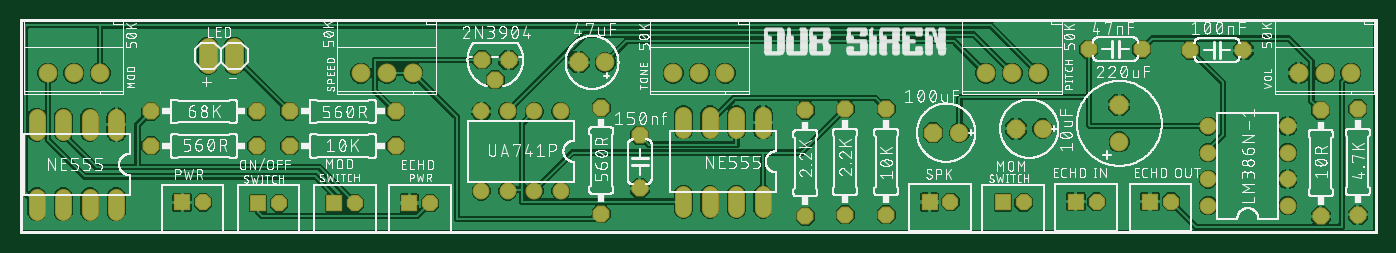
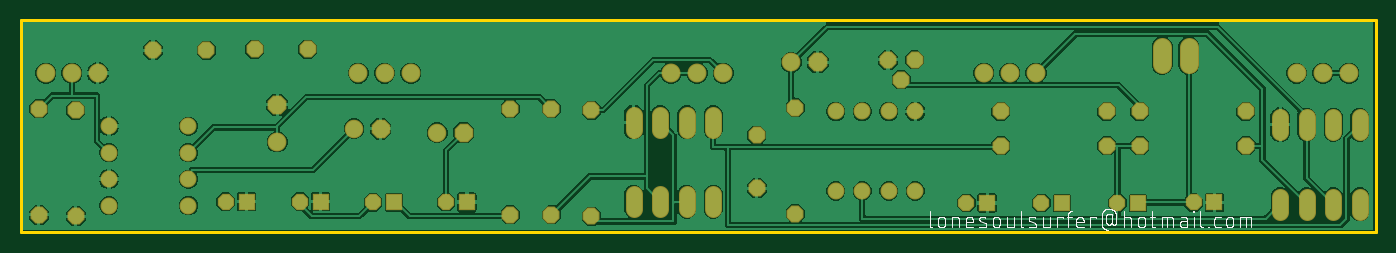
Circuit board: 7 layer files. Board 129.8 x 20.3 mm.
- bottom_copper: copper_bottom.gbr (112518 bytes)
- top_copper: copper_top.gbr (113005 bytes)
- outline: profile.gbr (239 bytes)
- bottom_silk: silkscreen_bottom.gbr (44224 bytes)
- top_silk: silkscreen_top.gbr (356323 bytes)
- bottom_mask: soldermask_bottom.gbr (2965 bytes)
- top_mask: soldermask_top.gbr (2962 bytes)

=== bottom_copper: copper_bottom.gbr (112518 bytes, source omitted) ===
=== top_copper: copper_top.gbr (113005 bytes, source omitted) ===
=== outline: profile.gbr ===
G04 EAGLE Gerber RS-274X export*
G75*
%MOMM*%
%FSLAX34Y34*%
%LPD*%
%IN*%
%IPPOS*%
%AMOC8*
5,1,8,0,0,1.08239X$1,22.5*%
G01*
%ADD10C,0.254000*%


D10*
X3810Y1270D02*
X1302260Y1270D01*
X1302260Y204370D01*
X3810Y204370D01*
X3810Y1270D01*
M02*

=== bottom_silk: silkscreen_bottom.gbr (44224 bytes, source omitted) ===
=== top_silk: silkscreen_top.gbr (356323 bytes, source omitted) ===
=== bottom_mask: soldermask_bottom.gbr ===
G04 EAGLE Gerber RS-274X export*
G75*
%MOMM*%
%FSLAX34Y34*%
%LPD*%
%INSoldermask Bottom*%
%IPPOS*%
%AMOC8*
5,1,8,0,0,1.08239X$1,22.5*%
G01*
%ADD10P,1.759533X8X22.500000*%
%ADD11P,1.924489X8X202.500000*%
%ADD12C,1.778000*%
%ADD13P,1.951982X8X202.500000*%
%ADD14C,1.803400*%
%ADD15P,1.759533X8X112.500000*%
%ADD16P,1.951982X8X112.500000*%
%ADD17C,1.625600*%
%ADD18C,1.625600*%
%ADD19C,1.828800*%
%ADD20C,1.812800*%
%ADD21P,1.759533X8X292.500000*%
%ADD22P,1.759533X8X202.500000*%
%ADD23R,1.562800X1.562800*%
%ADD24P,1.691559X8X202.500000*%


D10*
X1027430Y176530D03*
X1078230Y176530D03*
X1124814Y175666D03*
X1175614Y175666D03*
D11*
X957580Y100330D03*
D12*
X982980Y100330D03*
D13*
X538480Y163830D03*
D14*
X563880Y163830D03*
D15*
X596900Y43180D03*
X596900Y93980D03*
D16*
X1056640Y123190D03*
D14*
X1056640Y87630D03*
D11*
X877875Y96520D03*
D12*
X903275Y96520D03*
D17*
X521208Y116840D03*
X495808Y116840D03*
X495808Y40640D03*
X521208Y40640D03*
X470408Y116840D03*
X445008Y116840D03*
X470408Y40640D03*
X445008Y40640D03*
X1217930Y26670D03*
X1217930Y52070D03*
X1141730Y52070D03*
X1141730Y26670D03*
X1217930Y77470D03*
X1217930Y102870D03*
X1141730Y77470D03*
X1141730Y102870D03*
D18*
X95301Y97028D02*
X95301Y111252D01*
X69901Y111252D02*
X69901Y97028D01*
X69901Y35052D02*
X69901Y20828D01*
X95301Y20828D02*
X95301Y35052D01*
X44501Y97028D02*
X44501Y111252D01*
X19101Y111252D02*
X19101Y97028D01*
X44501Y35052D02*
X44501Y20828D01*
X19101Y20828D02*
X19101Y35052D01*
X715010Y99568D02*
X715010Y113792D01*
X689610Y113792D02*
X689610Y99568D01*
X689610Y37592D02*
X689610Y23368D01*
X715010Y23368D02*
X715010Y37592D01*
X664210Y99568D02*
X664210Y113792D01*
X638810Y113792D02*
X638810Y99568D01*
X664210Y37592D02*
X664210Y23368D01*
X638810Y23368D02*
X638810Y37592D01*
D19*
X182880Y162052D02*
X182880Y178308D01*
X208280Y178308D02*
X208280Y162052D01*
D20*
X29610Y153670D03*
X54610Y153670D03*
X79610Y153670D03*
X329330Y153670D03*
X354330Y153670D03*
X379330Y153670D03*
D10*
X128270Y83820D03*
X229870Y83820D03*
D21*
X755650Y118110D03*
X755650Y16510D03*
X793750Y119380D03*
X793750Y17780D03*
X560070Y120650D03*
X560070Y19050D03*
D15*
X1285240Y17780D03*
X1285240Y119380D03*
D22*
X363220Y83820D03*
X261620Y83820D03*
D15*
X1249680Y16510D03*
X1249680Y118110D03*
D21*
X833120Y119380D03*
X833120Y17780D03*
D10*
X261620Y116840D03*
X363220Y116840D03*
X128270Y116840D03*
X229870Y116840D03*
D20*
X629050Y153670D03*
X654050Y153670D03*
X679050Y153670D03*
D22*
X471170Y166370D03*
X458470Y147320D03*
X445770Y166370D03*
D20*
X928770Y153670D03*
X953770Y153670D03*
X978770Y153670D03*
X1228490Y153670D03*
X1253490Y153670D03*
X1278490Y153670D03*
D23*
X158300Y29667D03*
D24*
X178300Y29667D03*
D23*
X304249Y29312D03*
D24*
X324249Y29312D03*
D23*
X944938Y29667D03*
D24*
X964938Y29667D03*
D23*
X874784Y30023D03*
D24*
X894784Y30023D03*
D23*
X376080Y29210D03*
D24*
X396080Y29210D03*
D23*
X1014890Y30480D03*
D24*
X1034890Y30480D03*
D23*
X1086010Y30480D03*
D24*
X1106010Y30480D03*
D23*
X231300Y29210D03*
D24*
X251300Y29210D03*
M02*

=== top_mask: soldermask_top.gbr ===
G04 EAGLE Gerber RS-274X export*
G75*
%MOMM*%
%FSLAX34Y34*%
%LPD*%
%INSoldermask Top*%
%IPPOS*%
%AMOC8*
5,1,8,0,0,1.08239X$1,22.5*%
G01*
%ADD10P,1.759533X8X22.500000*%
%ADD11P,1.924489X8X202.500000*%
%ADD12C,1.778000*%
%ADD13P,1.951982X8X202.500000*%
%ADD14C,1.803400*%
%ADD15P,1.759533X8X112.500000*%
%ADD16P,1.951982X8X112.500000*%
%ADD17C,1.625600*%
%ADD18C,1.625600*%
%ADD19C,1.828800*%
%ADD20C,1.812800*%
%ADD21P,1.759533X8X292.500000*%
%ADD22P,1.759533X8X202.500000*%
%ADD23R,1.562800X1.562800*%
%ADD24P,1.691559X8X202.500000*%


D10*
X1027430Y176530D03*
X1078230Y176530D03*
X1124814Y175666D03*
X1175614Y175666D03*
D11*
X957580Y100330D03*
D12*
X982980Y100330D03*
D13*
X538480Y163830D03*
D14*
X563880Y163830D03*
D15*
X596900Y43180D03*
X596900Y93980D03*
D16*
X1056640Y123190D03*
D14*
X1056640Y87630D03*
D11*
X877875Y96520D03*
D12*
X903275Y96520D03*
D17*
X521208Y116840D03*
X495808Y116840D03*
X495808Y40640D03*
X521208Y40640D03*
X470408Y116840D03*
X445008Y116840D03*
X470408Y40640D03*
X445008Y40640D03*
X1217930Y26670D03*
X1217930Y52070D03*
X1141730Y52070D03*
X1141730Y26670D03*
X1217930Y77470D03*
X1217930Y102870D03*
X1141730Y77470D03*
X1141730Y102870D03*
D18*
X95301Y97028D02*
X95301Y111252D01*
X69901Y111252D02*
X69901Y97028D01*
X69901Y35052D02*
X69901Y20828D01*
X95301Y20828D02*
X95301Y35052D01*
X44501Y97028D02*
X44501Y111252D01*
X19101Y111252D02*
X19101Y97028D01*
X44501Y35052D02*
X44501Y20828D01*
X19101Y20828D02*
X19101Y35052D01*
X715010Y99568D02*
X715010Y113792D01*
X689610Y113792D02*
X689610Y99568D01*
X689610Y37592D02*
X689610Y23368D01*
X715010Y23368D02*
X715010Y37592D01*
X664210Y99568D02*
X664210Y113792D01*
X638810Y113792D02*
X638810Y99568D01*
X664210Y37592D02*
X664210Y23368D01*
X638810Y23368D02*
X638810Y37592D01*
D19*
X182880Y162052D02*
X182880Y178308D01*
X208280Y178308D02*
X208280Y162052D01*
D20*
X29610Y153670D03*
X54610Y153670D03*
X79610Y153670D03*
X329330Y153670D03*
X354330Y153670D03*
X379330Y153670D03*
D10*
X128270Y83820D03*
X229870Y83820D03*
D21*
X755650Y118110D03*
X755650Y16510D03*
X793750Y119380D03*
X793750Y17780D03*
X560070Y120650D03*
X560070Y19050D03*
D15*
X1285240Y17780D03*
X1285240Y119380D03*
D22*
X363220Y83820D03*
X261620Y83820D03*
D15*
X1249680Y16510D03*
X1249680Y118110D03*
D21*
X833120Y119380D03*
X833120Y17780D03*
D10*
X261620Y116840D03*
X363220Y116840D03*
X128270Y116840D03*
X229870Y116840D03*
D20*
X629050Y153670D03*
X654050Y153670D03*
X679050Y153670D03*
D22*
X471170Y166370D03*
X458470Y147320D03*
X445770Y166370D03*
D20*
X928770Y153670D03*
X953770Y153670D03*
X978770Y153670D03*
X1228490Y153670D03*
X1253490Y153670D03*
X1278490Y153670D03*
D23*
X158300Y29667D03*
D24*
X178300Y29667D03*
D23*
X304249Y29312D03*
D24*
X324249Y29312D03*
D23*
X944938Y29667D03*
D24*
X964938Y29667D03*
D23*
X874784Y30023D03*
D24*
X894784Y30023D03*
D23*
X376080Y29210D03*
D24*
X396080Y29210D03*
D23*
X1014890Y30480D03*
D24*
X1034890Y30480D03*
D23*
X1086010Y30480D03*
D24*
X1106010Y30480D03*
D23*
X231300Y29210D03*
D24*
X251300Y29210D03*
M02*
